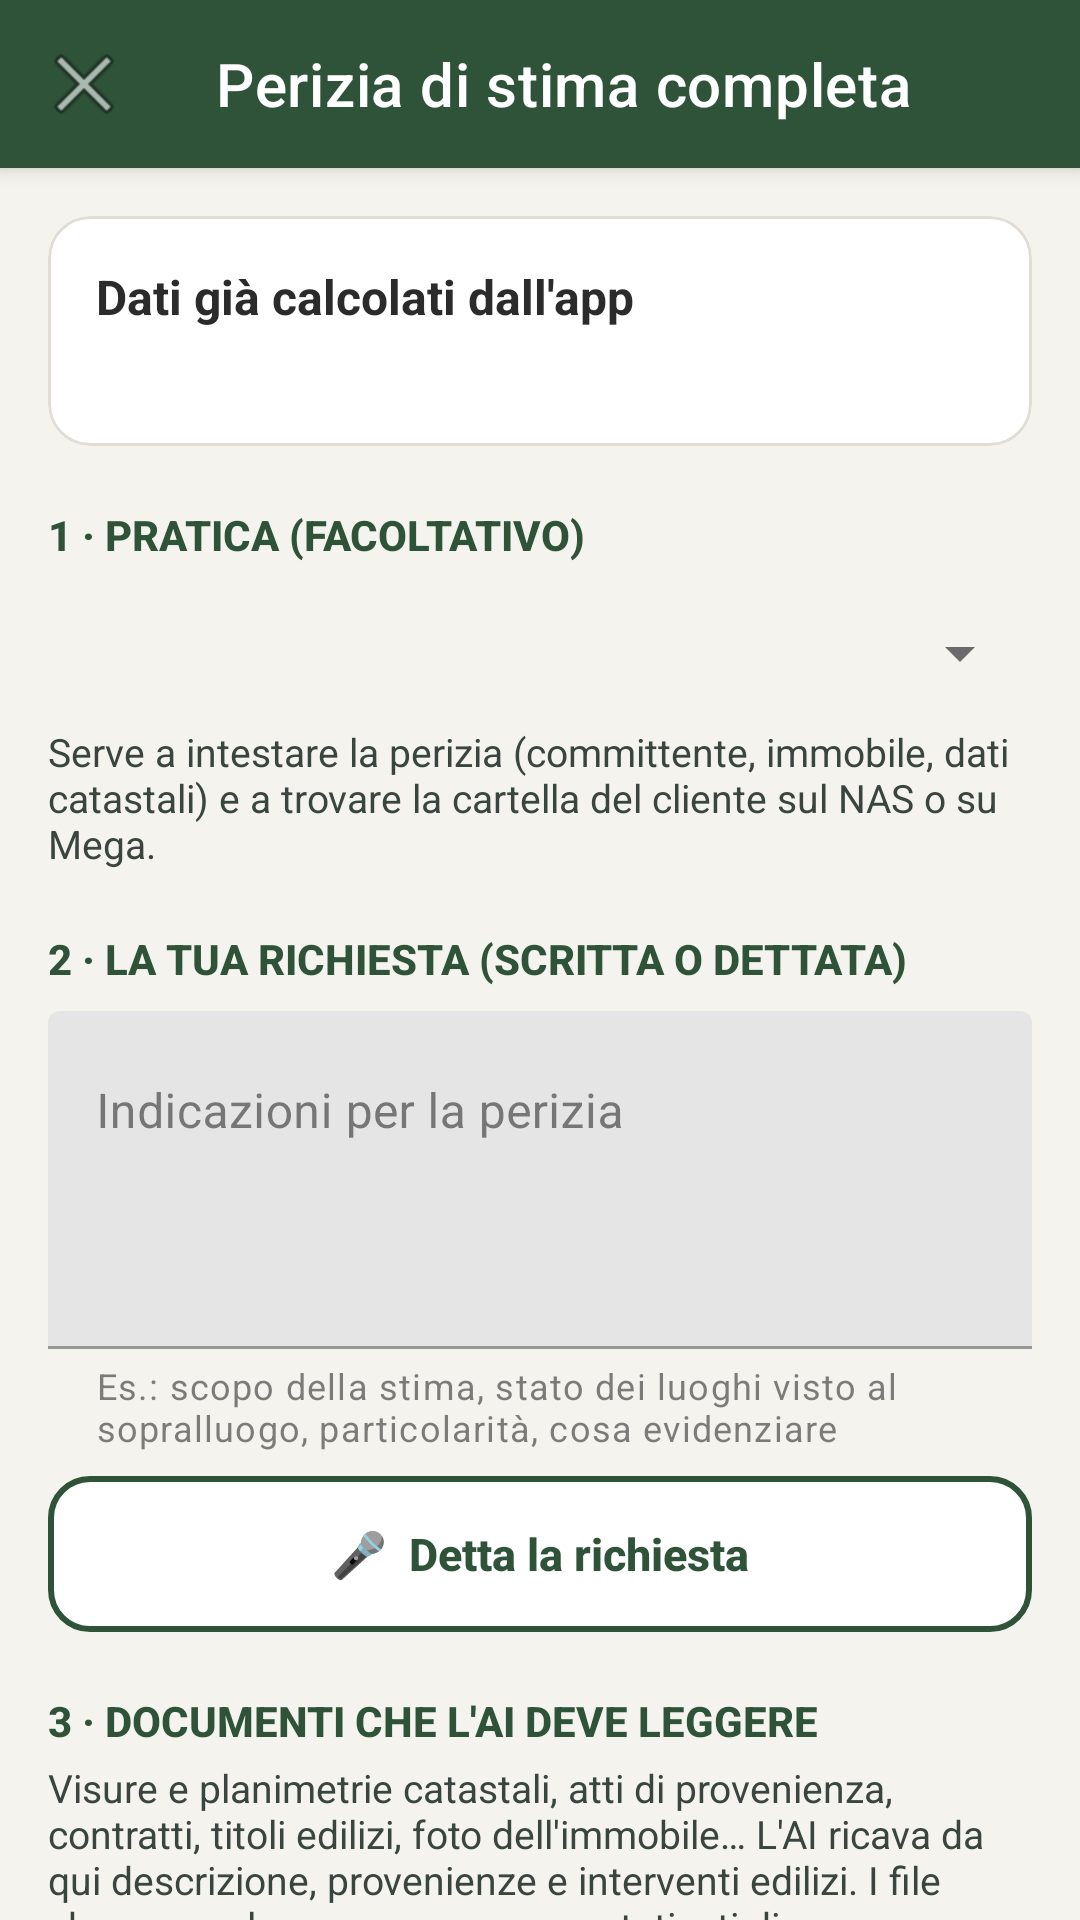

Android layout source for this screen:
<!-- AndroidManifest.xml: application theme Theme.SchedaCliente -->
<!-- res/layout/activity_perizia_completa.xml -->
<?xml version="1.0" encoding="utf-8"?>
<androidx.coordinatorlayout.widget.CoordinatorLayout xmlns:android="http://schemas.android.com/apk/res/android"
    xmlns:app="http://schemas.android.com/apk/res-auto"
    android:layout_width="match_parent"
    android:layout_height="match_parent"
    android:background="@color/background">

    <com.google.android.material.appbar.AppBarLayout
        android:layout_width="match_parent"
        android:layout_height="wrap_content"
        android:background="@color/primary"
        android:elevation="4dp">

        <androidx.appcompat.widget.Toolbar
            android:id="@+id/toolbar"
            android:layout_width="match_parent"
            android:layout_height="?attr/actionBarSize"
            app:title="Perizia di stima completa"
            app:titleTextColor="@android:color/white"
            app:navigationIcon="@android:drawable/ic_menu_close_clear_cancel"
            android:theme="@style/ThemeOverlay.MaterialComponents.Dark.ActionBar" />

    </com.google.android.material.appbar.AppBarLayout>

    <androidx.core.widget.NestedScrollView
        android:layout_width="match_parent"
        android:layout_height="match_parent"
        app:layout_behavior="@string/appbar_scrolling_view_behavior">

        <LinearLayout
            android:layout_width="match_parent"
            android:layout_height="wrap_content"
            android:orientation="vertical"
            android:padding="16dp">

            
            <com.google.android.material.card.MaterialCardView
                android:layout_width="match_parent"
                android:layout_height="wrap_content"
                app:cardBackgroundColor="@color/card_background"
                app:cardCornerRadius="14dp"
                app:strokeColor="@color/divider"
                app:strokeWidth="1dp"
                app:cardElevation="0dp">

                <LinearLayout
                    android:layout_width="match_parent"
                    android:layout_height="wrap_content"
                    android:orientation="vertical"
                    android:padding="16dp">

                    <TextView
                        android:layout_width="match_parent"
                        android:layout_height="wrap_content"
                        android:text="Dati già calcolati dall'app"
                        android:textSize="16sp"
                        android:textStyle="bold"
                        android:textColor="@color/text_primary" />

                    <TextView
                        android:id="@+id/tvDatiCalcolati"
                        android:layout_width="match_parent"
                        android:layout_height="wrap_content"
                        android:layout_marginTop="4dp"
                        android:textSize="14sp"
                        android:textColor="#3A4540" />

                </LinearLayout>
            </com.google.android.material.card.MaterialCardView>

            
            <TextView
                android:layout_width="match_parent"
                android:layout_height="wrap_content"
                android:layout_marginTop="20dp"
                android:text="1 · PRATICA (FACOLTATIVO)"
                android:fontFamily="sans-serif-medium"
                android:textStyle="bold"
                android:textSize="14sp"
                android:textColor="@color/primary" />

            <Spinner
                android:id="@+id/spinCliente"
                android:layout_width="match_parent"
                android:layout_height="48dp"
                android:layout_marginTop="6dp" />

            <TextView
                android:layout_width="match_parent"
                android:layout_height="wrap_content"
                android:text="Serve a intestare la perizia (committente, immobile, dati catastali) e a trovare la cartella del cliente sul NAS o su Mega."
                android:textSize="13sp"
                android:textColor="#3A4540" />

            
            <TextView
                android:layout_width="match_parent"
                android:layout_height="wrap_content"
                android:layout_marginTop="20dp"
                android:text="2 · LA TUA RICHIESTA (SCRITTA O DETTATA)"
                android:fontFamily="sans-serif-medium"
                android:textStyle="bold"
                android:textSize="14sp"
                android:textColor="@color/primary" />

            <com.google.android.material.textfield.TextInputLayout
                android:layout_width="match_parent"
                android:layout_height="wrap_content"
                android:layout_marginTop="8dp"
                android:hint="Indicazioni per la perizia"
                app:helperText="Es.: scopo della stima, stato dei luoghi visto al sopralluogo, particolarità, cosa evidenziare">

                <com.google.android.material.textfield.TextInputEditText
                    android:id="@+id/etRichiesta"
                    android:layout_width="match_parent"
                    android:layout_height="wrap_content"
                    android:inputType="textMultiLine|textCapSentences"
                    android:minLines="4"
                    android:gravity="top" />
            </com.google.android.material.textfield.TextInputLayout>

            <com.google.android.material.button.MaterialButton
                android:id="@+id/btnDetta"
                style="@style/PulsanteRuotaSecondario"
                android:layout_marginTop="8dp"
                android:text="🎤  Detta la richiesta" />

            
            <TextView
                android:layout_width="match_parent"
                android:layout_height="wrap_content"
                android:layout_marginTop="20dp"
                android:text="3 · DOCUMENTI CHE L'AI DEVE LEGGERE"
                android:fontFamily="sans-serif-medium"
                android:textStyle="bold"
                android:textSize="14sp"
                android:textColor="@color/primary" />

            <TextView
                android:layout_width="match_parent"
                android:layout_height="wrap_content"
                android:layout_marginTop="4dp"
                android:text="Visure e planimetrie catastali, atti di provenienza, contratti, titoli edilizi, foto dell'immobile… L'AI ricava da qui descrizione, provenienze e interventi edilizi. I file che non sa leggere vengono scartati e ti dico come convertirli."
                android:textSize="13sp"
                android:textColor="#3A4540" />

            <com.google.android.material.button.MaterialButton
                android:id="@+id/btnAllegaTelefono"
                style="@style/PulsanteRuotaSecondario"
                android:layout_marginTop="10dp"
                android:text="📎  Aggiungi file dal telefono" />

            <com.google.android.material.button.MaterialButton
                android:id="@+id/btnAllegaNas"
                style="@style/PulsanteRuotaSecondario"
                android:layout_marginTop="8dp"
                android:text="🗄️  Aggiungi file dal NAS dello studio" />

            <com.google.android.material.button.MaterialButton
                android:id="@+id/btnAllegaMega"
                style="@style/PulsanteRuotaSecondario"
                android:layout_marginTop="8dp"
                android:text="☁️  Aggiungi file da Mega" />

            <LinearLayout
                android:id="@+id/listaAllegati"
                android:layout_width="match_parent"
                android:layout_height="wrap_content"
                android:orientation="vertical" />

            <TextView
                android:id="@+id/tvRiepilogoAllegati"
                android:layout_width="match_parent"
                android:layout_height="wrap_content"
                android:layout_marginTop="8dp"
                android:textSize="14sp"
                android:textStyle="bold"
                android:textColor="@color/text_primary" />

            
            <com.google.android.material.button.MaterialButton
                android:id="@+id/btnGeneraPerizia"
                style="@style/PulsanteRuotaPrimario"
                android:layout_marginTop="20dp"
                android:text="📄  Genera la perizia in Word" />

            <TextView
                android:id="@+id/tvAvanzamento"
                android:layout_width="match_parent"
                android:layout_height="wrap_content"
                android:layout_marginTop="10dp"
                android:gravity="center"
                android:textSize="14sp"
                android:textColor="@color/text_primary"
                android:visibility="gone" />

            <ProgressBar
                android:id="@+id/progressGenerazione"
                style="?android:attr/progressBarStyleHorizontal"
                android:layout_width="match_parent"
                android:layout_height="wrap_content"
                android:indeterminate="true"
                android:visibility="gone" />

            
            <com.google.android.material.card.MaterialCardView
                android:id="@+id/cardRisultato"
                android:layout_width="match_parent"
                android:layout_height="wrap_content"
                android:layout_marginTop="16dp"
                android:visibility="gone"
                app:cardBackgroundColor="#E9F2EA"
                app:cardCornerRadius="14dp"
                app:strokeColor="@color/primary"
                app:strokeWidth="1dp"
                app:cardElevation="0dp">

                <LinearLayout
                    android:layout_width="match_parent"
                    android:layout_height="wrap_content"
                    android:orientation="vertical"
                    android:padding="16dp">

                    <TextView
                        android:id="@+id/tvRisultato"
                        android:layout_width="match_parent"
                        android:layout_height="wrap_content"
                        android:textSize="15sp"
                        android:textStyle="bold"
                        android:textColor="@color/text_primary" />

                    <com.google.android.material.button.MaterialButton
                        android:id="@+id/btnApri"
                        style="@style/PulsanteRuotaPrimario"
                        android:layout_marginTop="12dp"
                        app:backgroundTint="@color/primary"
                        android:text="📄  Apri in Word" />

                    <com.google.android.material.button.MaterialButton
                        android:id="@+id/btnSalvaCopia"
                        style="@style/PulsanteRuotaSecondario"
                        android:layout_marginTop="10dp"
                        android:text="💾  Salva una copia in…" />

                    <com.google.android.material.button.MaterialButton
                        android:id="@+id/btnCondividi"
                        style="@style/PulsanteRuotaSecondario"
                        android:layout_marginTop="10dp"
                        android:text="📤  Condividi" />

                </LinearLayout>
            </com.google.android.material.card.MaterialCardView>

        </LinearLayout>
    </androidx.core.widget.NestedScrollView>

</androidx.coordinatorlayout.widget.CoordinatorLayout>
<!-- resources referenced by this layout -->
<resources>
  <color name="background">#F5F3EE</color>
  <color name="card_background">#FFFFFF</color>
  <color name="divider">#E0DDD5</color>
  <color name="primary">#2E5339</color>
  <color name="text_primary">#2B2B2B</color>
  <style name="PulsanteRuotaPrimario" parent="Widget.MaterialComponents.Button">
          <item name="android:layout_width">match_parent</item>
          <item name="android:layout_height">wrap_content</item>
          <item name="android:minHeight">56dp</item>
          <item name="android:insetTop">0dp</item>
          <item name="android:insetBottom">0dp</item>
          <item name="android:letterSpacing">0</item>
          <item name="android:textAllCaps">false</item>
          <item name="android:textSize">16sp</item>
          <item name="android:fontFamily">sans-serif-medium</item>
          <item name="android:textStyle">bold</item>
          <item name="android:textColor">@color/pulsante_ruota_testo</item>
          <item name="backgroundTint">@color/pulsante_ruota_tint</item>
          <item name="cornerRadius">14dp</item>
      </style>
  <style name="PulsanteRuotaSecondario" parent="Widget.MaterialComponents.Button.OutlinedButton">
          <item name="android:layout_width">match_parent</item>
          <item name="android:layout_height">wrap_content</item>
          <item name="android:minHeight">52dp</item>
          <item name="android:insetTop">0dp</item>
          <item name="android:insetBottom">0dp</item>
          <item name="android:letterSpacing">0</item>
          <item name="android:textAllCaps">false</item>
          <item name="android:textSize">15sp</item>
          <item name="android:fontFamily">sans-serif-medium</item>
          <item name="android:textStyle">bold</item>
          <item name="android:textColor">@color/primary</item>
          <item name="strokeColor">@color/primary</item>
          <item name="strokeWidth">2dp</item>
          <item name="cornerRadius">14dp</item>
          <item name="backgroundTint">@android:color/white</item>
      </style>
  <style name="Theme.SchedaCliente" parent="Theme.MaterialComponents.Light.NoActionBar">
          <item name="colorPrimary">@color/primary</item>
          <item name="colorPrimaryDark">@color/primary_dark</item>
          <item name="colorAccent">@color/accent</item>
          <item name="android:windowBackground">@color/background</item>
          <item name="android:statusBarColor">@color/primary_dark</item>
          <item name="colorSurface">@color/card_background</item>
          <item name="colorOnSurface">@color/text_primary</item>
          <item name="android:textColorPrimary">@color/text_primary</item>
          <item name="android:textColorSecondary">@color/text_secondary</item>
      </style>
  <color name="primary_dark">#1E3A26</color>
  <color name="accent">#B08642</color>
  <color name="text_secondary">#6B6B6B</color>
</resources>
